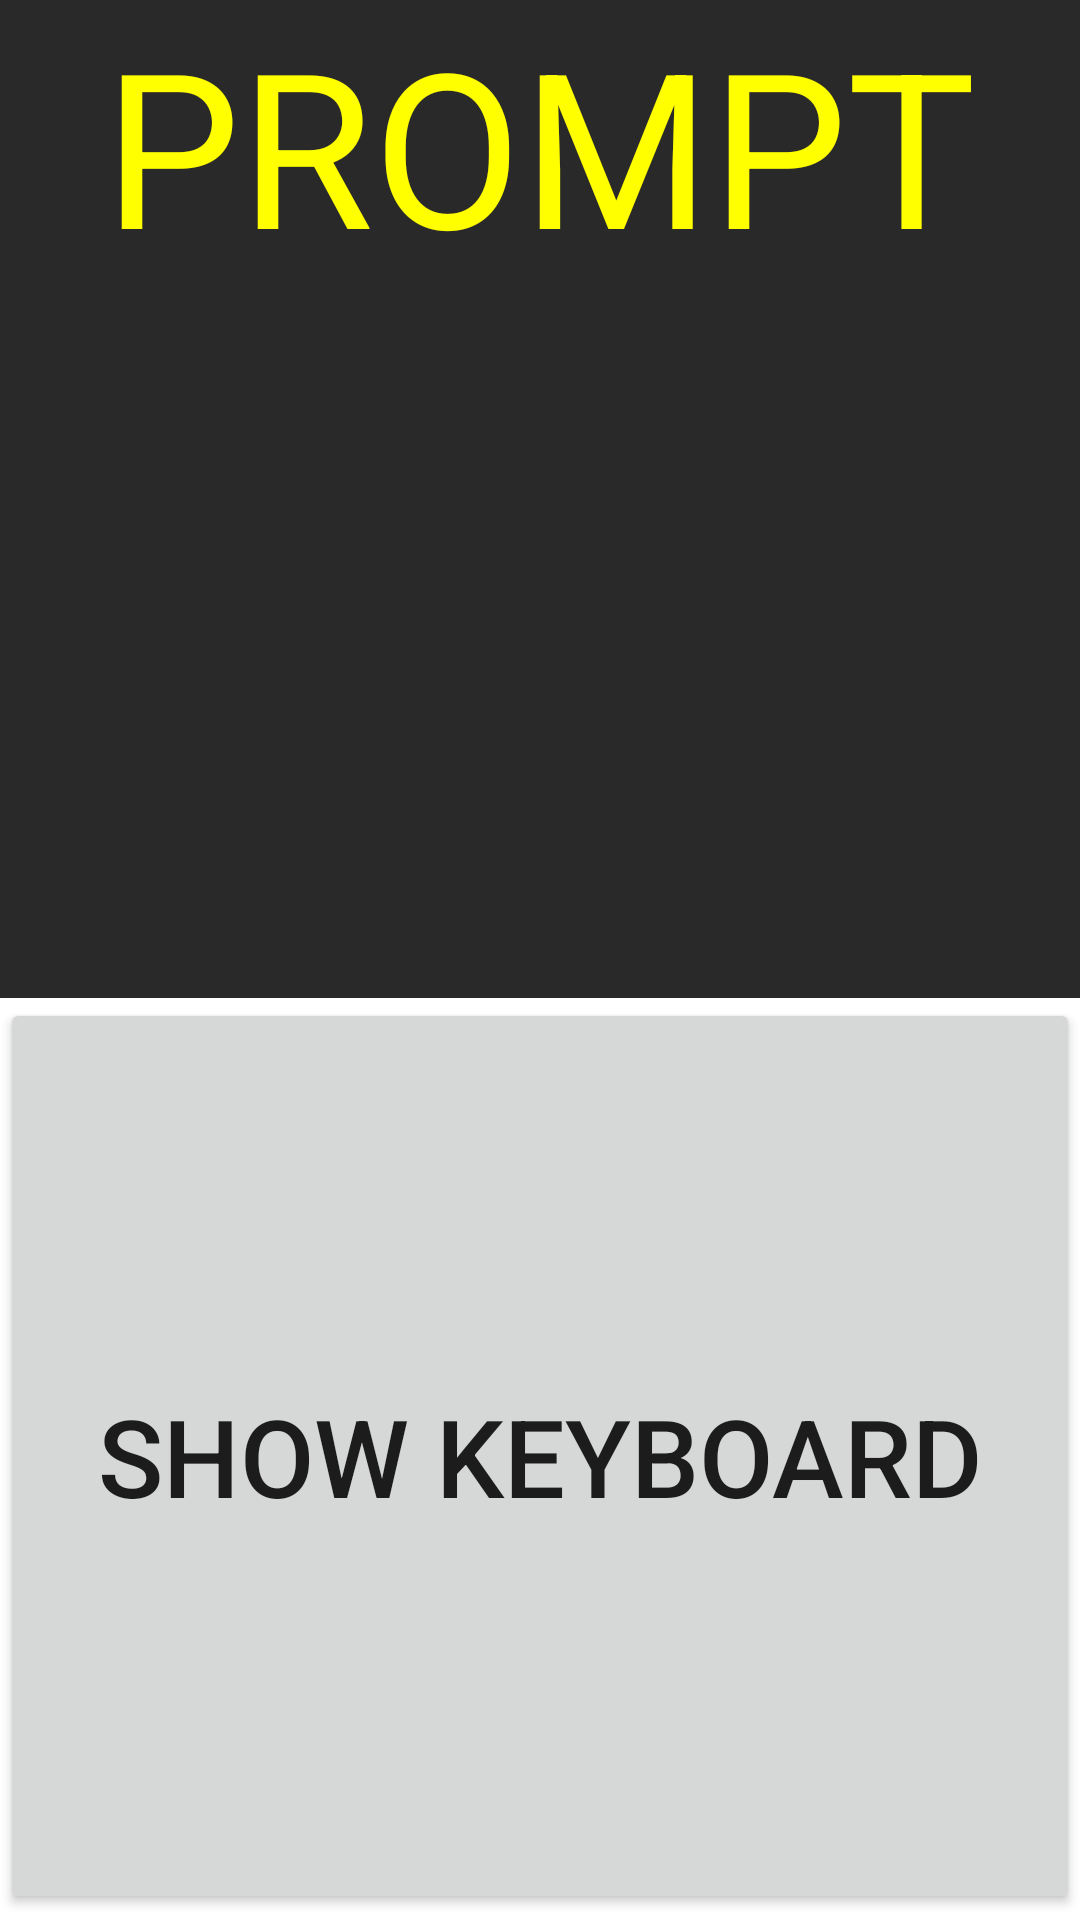

Layout XML and referenced resources for this Android screen:
<!-- AndroidManifest.xml: application theme Theme.MIO -->
<!-- res/layout/activity_practice.xml -->
<?xml version="1.0" encoding="utf-8"?>
<androidx.constraintlayout.widget.ConstraintLayout xmlns:android="http://schemas.android.com/apk/res/android"
    xmlns:app="http://schemas.android.com/apk/res-auto"
    xmlns:tools="http://schemas.android.com/tools"
    android:layout_width="match_parent"
    android:layout_height="match_parent"
    android:layout_weight="50"
    tools:context=".PracticeActivity">

    <LinearLayout
        android:layout_width="match_parent"
        android:layout_height="match_parent"
        android:orientation="vertical"
        android:weightSum="2"
        app:layout_constraintEnd_toEndOf="parent"
        app:layout_constraintStart_toStartOf="parent"
        app:layout_constraintTop_toTopOf="parent">

        <TextView
            android:id="@+id/playbackWordTextView"
            android:layout_width="match_parent"
            android:layout_height="wrap_content"
            android:layout_marginBottom="0sp"
            android:layout_weight="1"
            android:background="#292929"
            android:gravity="center_horizontal"
            android:text="PROMPT"
            android:textColor="#FFFF00"
            android:textSize="72sp" />

        <Button
            android:id="@+id/showKeyboardButton"
            android:layout_width="match_parent"
            android:layout_height="wrap_content"
            android:layout_weight="1"
            android:text="Show Keyboard"
            android:onClick="showKeyboard"
            android:textSize="36sp" />

        <EditText
            android:id="@+id/typedEditText"
            android:layout_width="match_parent"
            android:layout_height="1sp"
            android:layout_marginBottom="0sp"
            android:ems="10"
            android:imeOptions="actionDone"
            android:inputType="text"
            android:singleLine="true" />

        <TextView
            android:id="@+id/answerTextView"
            android:layout_width="match_parent"
            android:layout_height="1sp"
            android:layout_marginBottom="0sp"
            android:text="Answer..."
            android:textSize="36sp" />
    </LinearLayout>
</androidx.constraintlayout.widget.ConstraintLayout>
<!-- resources referenced by this layout -->
<resources>
  <style name="Theme.MIO" parent="Theme.MaterialComponents.DayNight.DarkActionBar">
          
          <item name="colorPrimary">@color/purple_500</item>
          <item name="colorPrimaryVariant">@color/purple_700</item>
          <item name="colorOnPrimary">@color/white</item>
          
          <item name="colorSecondary">@color/teal_200</item>
          <item name="colorSecondaryVariant">@color/teal_700</item>
          <item name="colorOnSecondary">@color/black</item>
          
          <item name="android:statusBarColor" tools:targetApi="l">?attr/colorPrimaryVariant</item>
          
      </style>
  <color name="purple_500">#FF6200EE</color>
  <color name="purple_700">#FF3700B3</color>
  <color name="white">#FFFFFFFF</color>
  <color name="teal_200">#FF03DAC5</color>
  <color name="teal_700">#FF018786</color>
  <color name="black">#FF000000</color>
</resources>
